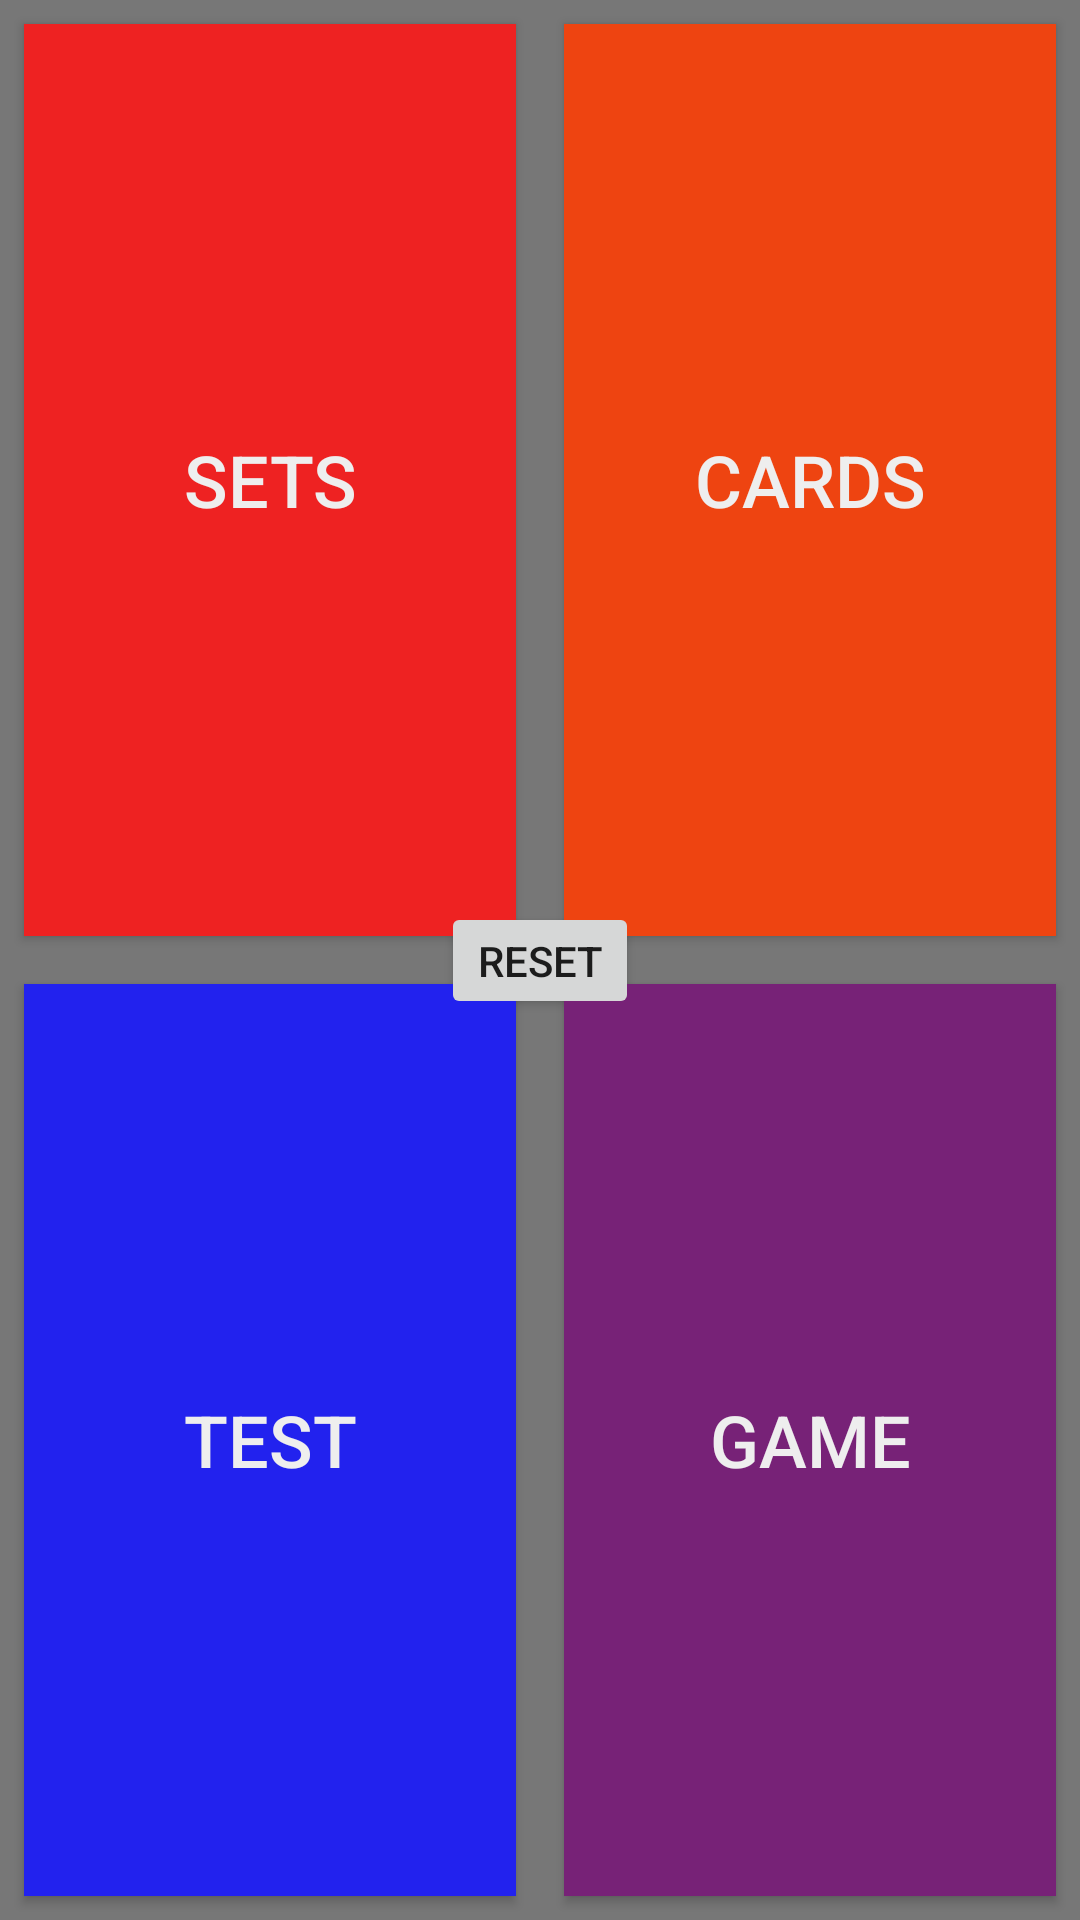

Android layout source for this screen:
<!-- AndroidManifest.xml: application theme MemCardAppTheme -->
<!-- res/layout/activity_main.xml -->
<?xml version="1.0" encoding="utf-8"?>
<android.support.constraint.ConstraintLayout xmlns:android="http://schemas.android.com/apk/res/android"
    xmlns:app="http://schemas.android.com/apk/res-auto"
    xmlns:tools="http://schemas.android.com/tools"
    android:layout_width="match_parent"
    android:layout_height="match_parent"
    tools:context="bishop.jason.memcardproject.MainActivity">

    <Button
        android:id="@+id/buttonViewSets"
        android:layout_width="0dp"
        android:layout_height="0dp"
        android:onClick="viewSets"
        android:text="SETS"
        android:textSize="@dimen/main_btn_text"
        android:textColor="@color/setWhite"
        android:background="@color/sets"
        android:layout_marginLeft="@dimen/standard_padding"
        android:layout_marginStart="@dimen/standard_padding"
        app:layout_constraintLeft_toLeftOf="parent"

        android:layout_marginTop="@dimen/standard_padding"
        app:layout_constraintTop_toTopOf="parent"

        android:layout_marginRight="8dp"
        android:layout_marginEnd="8dp"
        app:layout_constraintRight_toLeftOf="@+id/buttonViewCards"

        android:layout_marginBottom="8dp"
        app:layout_constraintBottom_toTopOf="@+id/buttonStartTest" />

    <Button
        android:id="@+id/buttonViewCards"
        android:layout_width="0dp"
        android:layout_height="0dp"
        android:onClick="viewAllCards"
        android:text="CARDS"
        android:textSize="@dimen/main_btn_text"
        android:textColor="@color/setWhite"
        android:background="@color/cards"
        android:layout_marginLeft="@dimen/standard_padding"
        android:layout_marginStart="@dimen/standard_padding"
        app:layout_constraintLeft_toRightOf="@+id/buttonViewSets"

        android:layout_marginTop="8dp"
        app:layout_constraintTop_toTopOf="parent"

        android:layout_marginRight="@dimen/standard_padding"
        android:layout_marginEnd="@dimen/standard_padding"
        app:layout_constraintRight_toRightOf="parent"

        android:layout_marginBottom="8dp"
        app:layout_constraintBottom_toTopOf="@+id/buttonStartGame" />

    <Button
        android:id="@+id/buttonStartTest"
        android:layout_width="0dp"
        android:layout_height="0dp"
        android:onClick="takeATest"
        android:text="TEST"
        android:textSize="@dimen/main_btn_text"
        android:textColor="@color/setWhite"
        android:background="@color/test"
        android:layout_marginLeft="@dimen/standard_padding"
        android:layout_marginStart="@dimen/standard_padding"
        app:layout_constraintLeft_toLeftOf="parent"

        android:layout_marginRight="8dp"
        android:layout_marginEnd="8dp"
        app:layout_constraintRight_toLeftOf="@+id/buttonStartGame"

        android:layout_marginTop="8dp"
        app:layout_constraintTop_toBottomOf="@+id/buttonViewSets"

        app:layout_constraintBottom_toBottomOf="parent"
        android:layout_marginBottom="8dp" />

    <Button
        android:id="@+id/buttonStartGame"
        android:layout_width="0dp"
        android:layout_height="0dp"
        android:layout_marginBottom="8dp"
        android:layout_marginEnd="@dimen/standard_padding"
        android:layout_marginLeft="@dimen/standard_padding"
        android:layout_marginRight="@dimen/standard_padding"
        android:layout_marginStart="@dimen/standard_padding"
        android:layout_marginTop="8dp"
        android:background="@color/game"
        android:onClick="playAGame"

        android:text="GAME"
        android:textColor="@color/setWhite"
        android:textSize="@dimen/main_btn_text"

        app:layout_constraintBottom_toBottomOf="parent"
        app:layout_constraintLeft_toRightOf="@+id/buttonStartTest"

        app:layout_constraintRight_toRightOf="parent"
        app:layout_constraintTop_toBottomOf="@+id/buttonViewCards" />

    <Button
        android:id="@+id/buttonReset"
        android:layout_width="wrap_content"
        android:layout_height="wrap_content"
        android:text="RESET"
        android:minHeight="0dp"
        android:minWidth="0dp"
        android:onClick="resetSampleCards"
        app:layout_constraintTop_toTopOf="parent"
        app:layout_constraintBottom_toBottomOf="parent"
        app:layout_constraintRight_toLeftOf="@+id/buttonViewCards"
        app:layout_constraintLeft_toRightOf="@+id/buttonViewSets" />

</android.support.constraint.ConstraintLayout>
<!-- resources referenced by this layout -->
<resources>
  <color name="cards">#EE4411</color>
  <color name="game">#772277</color>
  <color name="setWhite">#EEEEEE</color>
  <color name="sets">#EE2222</color>
  <color name="test">#2222EE</color>
  <dimen name="main_btn_text">24sp</dimen>
  <dimen name="standard_padding">8dp</dimen>
  <style name="MemCardAppTheme" parent="Theme.AppCompat.Light.DarkActionBar">
          
          <item name="colorPrimary">@color/colorPrimary</item>
          <item name="colorPrimaryDark">@color/colorPrimaryDark</item>
          <item name="colorAccent">@color/colorAccent</item>
          <item name="android:windowBackground">@color/colorBackground</item>
      </style>
  <color name="colorPrimary">#555555</color>
  <color name="colorPrimaryDark">#333333</color>
  <color name="colorAccent">#FF4081</color>
  <color name="colorBackground">#777777</color>
</resources>
